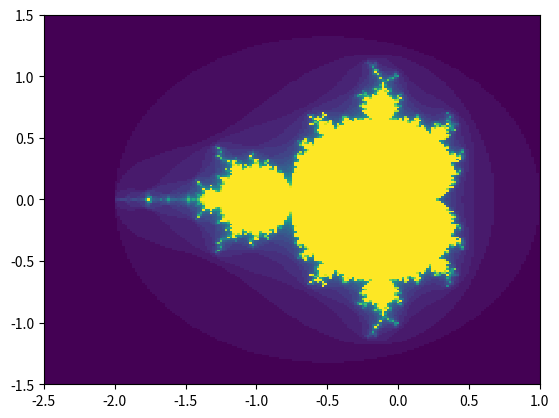

Recreate this plot in Python.
import matplotlib.pyplot as plt
import numpy as np

class ZoomPlot():

    def __init__(self):
        self.fig = plt.figure()
        self.ax = self.fig.add_subplot(111)
        self.xmin = -2.5; self.xmax = 1.0;
        self.ymin = -1.5; self.ymax = 1.5;
        self.xpress = self.xmin
        self.xrelease = self.xmax
        self.ypress = self.ymin
        self.yrelease = self.ymax
        self.resolution = 200
        self.maxiters = 30

        self.fig.canvas.mpl_connect('button_press_event', self.onpress)
        self.fig.canvas.mpl_connect('button_release_event', self.onrelease)
        self.plot_fixed_resolution(self.xmin, self.xmax,
                                   self.ymin, self.ymax)

    def mandlebrot(self, X, Y):
        C = X + Y*1j
        Z = C
        divtime = self.maxiters + np.zeros(Z.shape, dtype=int)
        for n in range(self.maxiters):
            Z = Z**2 + C
            diverge = Z*np.conj(Z) > 2**2
            div_now = diverge & (divtime == self.maxiters)
            divtime[div_now] = n
            Z[diverge] = 2 

        return divtime 

    def plot_fixed_resolution(self, x1, x2, y1, y2):
        x = np.linspace(x1, x2, self.resolution)
        y = np.linspace(y1, y2, self.resolution)
        X, Y = np.meshgrid(x, y)
        C = self.mandlebrot(X, Y)
        self.ax.clear()
        self.ax.set_xlim(x1, x2)
        self.ax.set_ylim(y1, y2)
        self.ax.pcolormesh(X, Y, C)
        self.fig.canvas.draw()

    def onpress(self, event):
        if event.button != 1: return
        self.xpress = event.xdata
        self.ypress = event.ydata

    def onrelease(self, event):
        if event.button != 1: return
        self.xrelease = event.xdata
        self.yrelease = event.ydata
        self.xmin = min(self.xpress, self.xrelease)
        self.xmax = max(self.xpress, self.xrelease)
        self.ymin = min(self.ypress, self.yrelease)
        self.ymax = max(self.ypress, self.yrelease)
        self.plot_fixed_resolution(self.xmin, self.xmax,
                                   self.ymin, self.ymax)


plot = ZoomPlot()
plt.show()